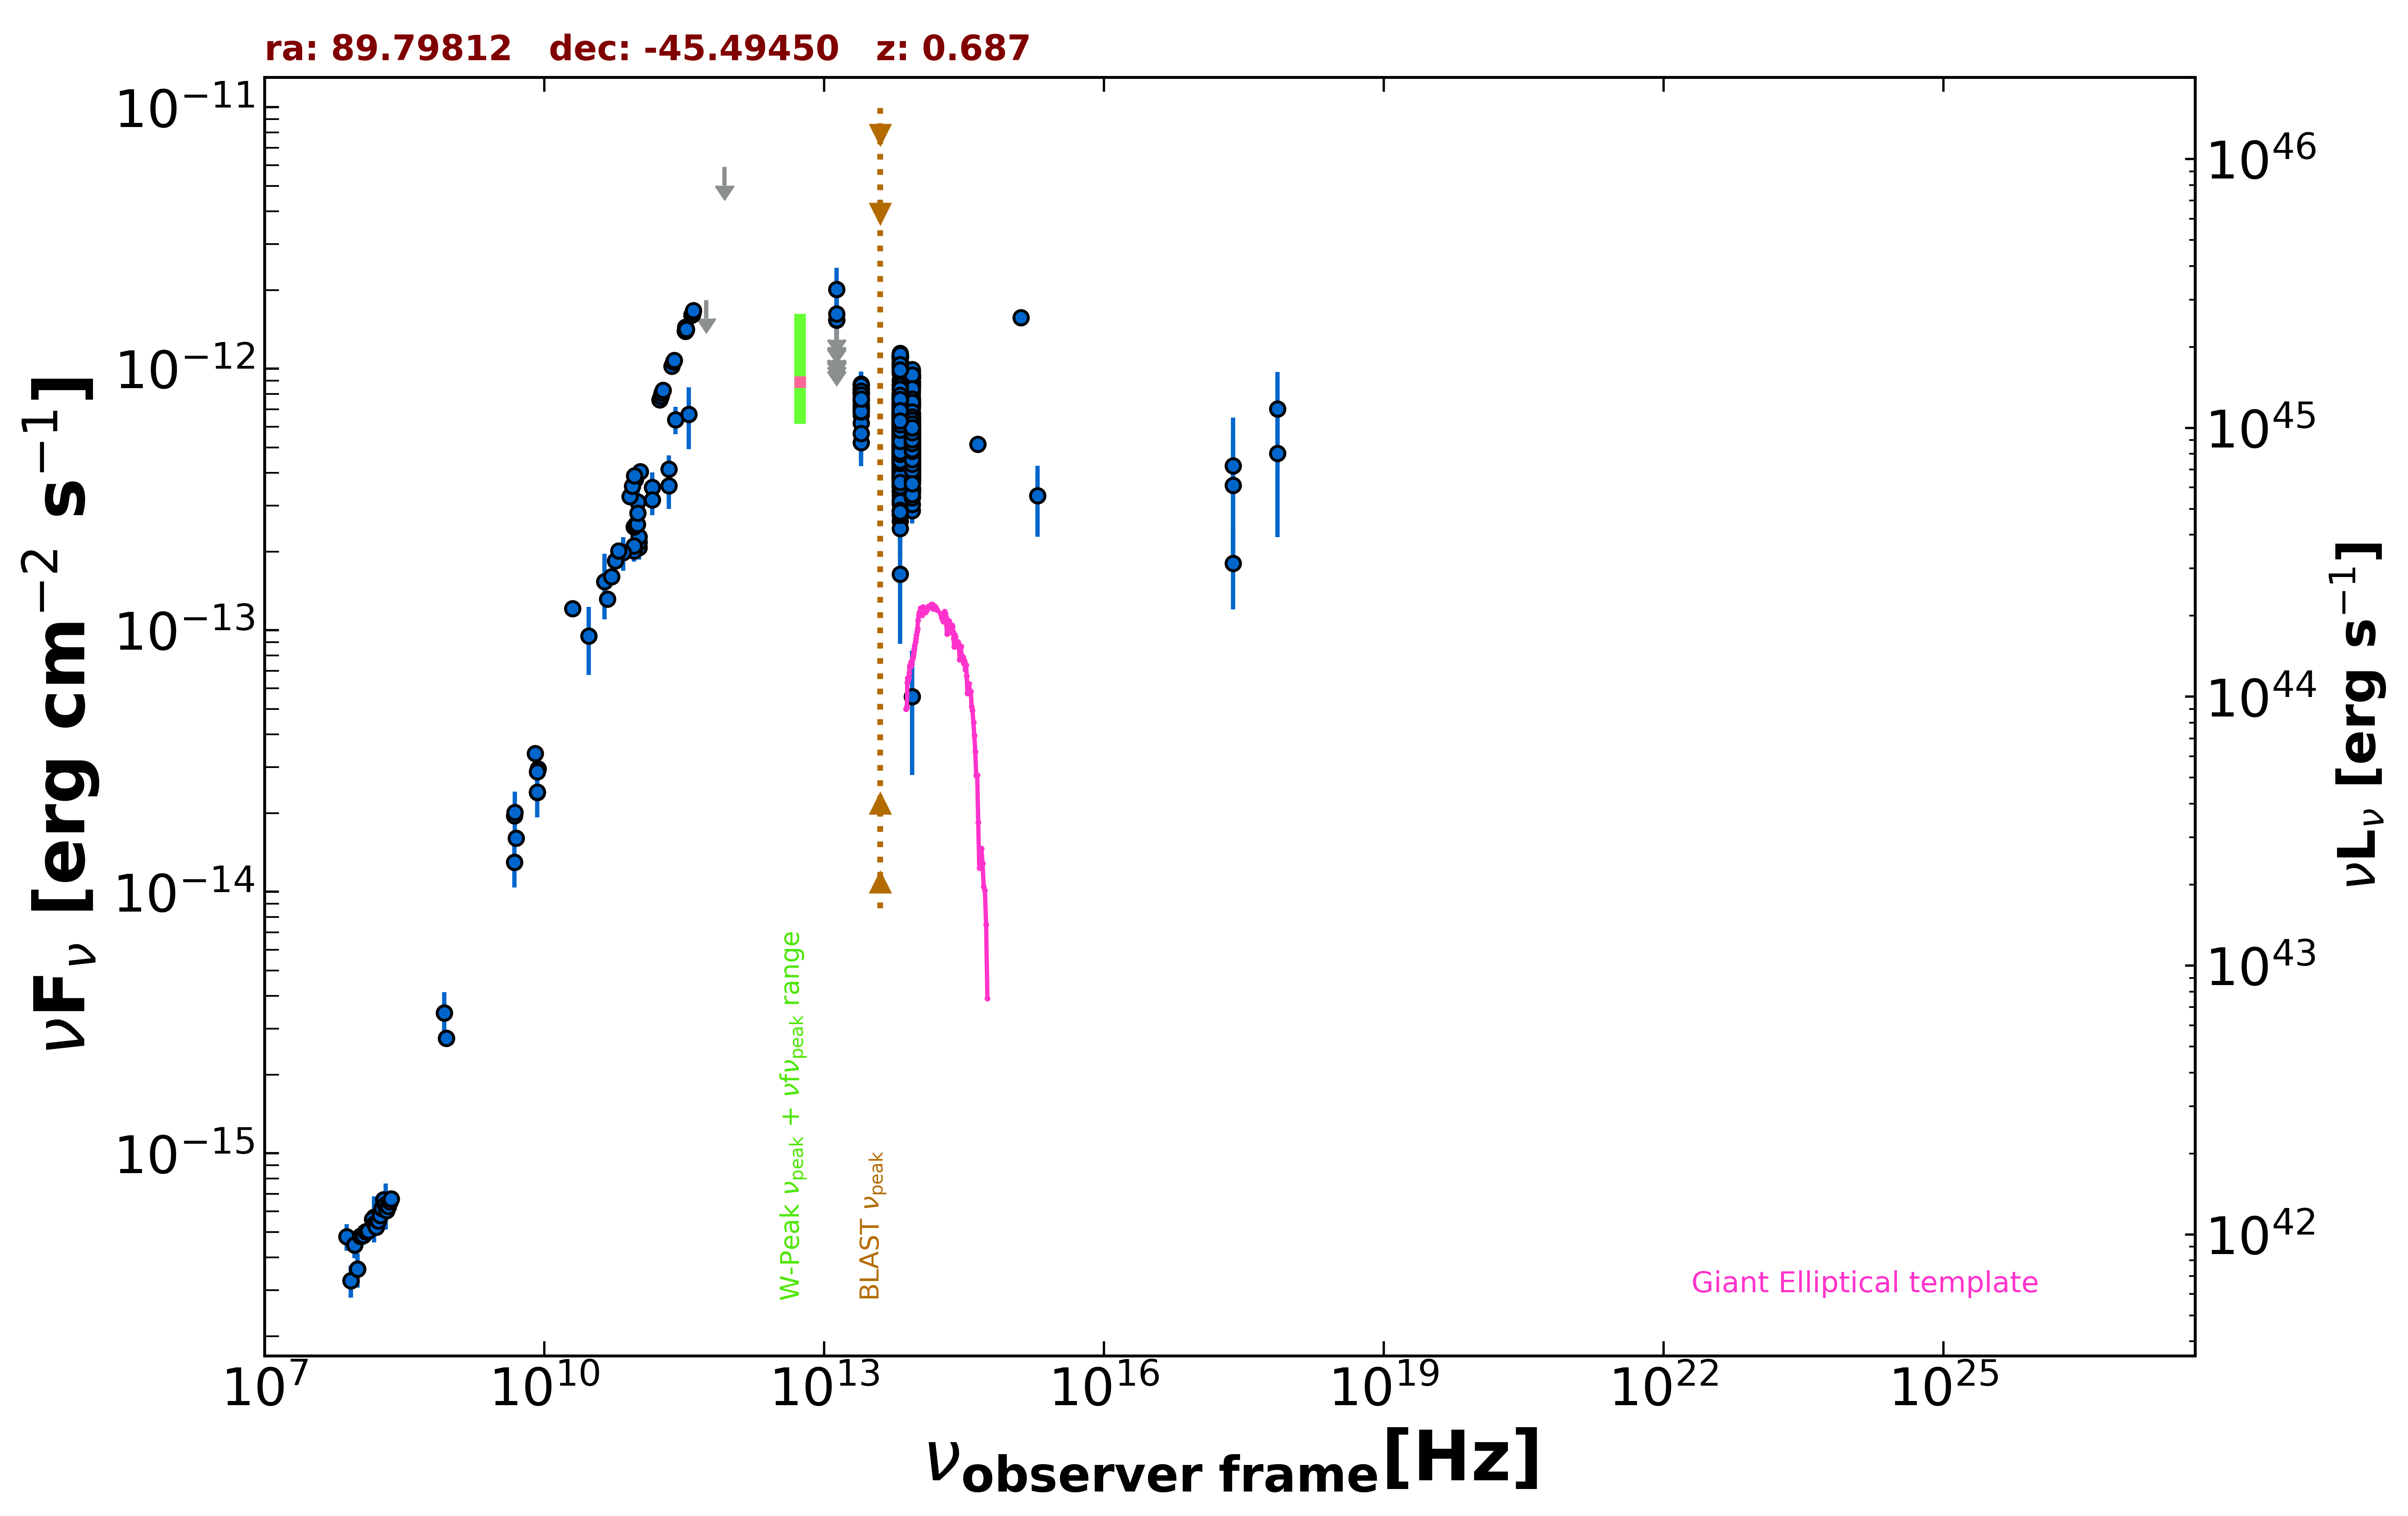

The data file committed next to this chart (first rows):
freq., flux, err_flux, MJD_start, MJD_end, flag, catalog, reference
8.870e+08, 2.754e-15, 1.980e-16, 55000, 55000, , RACS, Hale et al. 2021  PASA  38  e058
8.870e+08, 2.754e-15, 1.980e-16, 55000, 55000, , RACS, Hale et al. 2021  PASA  38  e058
8.430e+08, 3.439e-15, 1.035e-16, 55000, 55000, , SUMSS, Manch et al. 2003  MNRAS  342  1117
2.418e+17, 3.586e-13, 1.821e-13, 55000, 55000, , XMMSL2, Saxton et al. 2008  A&A  480  611
7.253e+17, 7.012e-13, 2.708e-13, 55000, 55000, , XMMSL2, Saxton et al. 2008  A&A  480  611
2.418e+17, 4.262e-13, 2.229e-13, 55000, 55000, , XMMSL2, Saxton et al. 2008  A&A  480  611
7.253e+17, 4.757e-13, 2.488e-13, 55000, 55000, , XMMSL2, Saxton et al. 2008  A&A  480  611
2.418e+17, 1.800e-13, 5.970e-14, 55000, 55000, , RASS, Boller et al. 2016  A&A  103  1
1.500e+08, 5.421e-16, 5.430e-17, 55000, 55000, , TGSS150, Intema et al. 2017  A&A  598  A781
5.000e+09, 1.605e-14, 8.000e-16, 55000, 55000, , AT20G, Murphy et al. 2010  MNRAS  402  2403
8.000e+09, 3.376e-14, 1.680e-15, 55000, 55000, , AT20G, Murphy et al. 2010  MNRAS  402  2403
2.000e+10, 1.212e-13, 5.800e-15, 55000, 55000, , AT20G, Murphy et al. 2010  MNRAS  402  2403
4.800e+09, 1.296e-14, 3.800e-16, 55000, 55000, , ATPMN, McConnell et al. 2012  MNRAS  422  1527
8.600e+09, 2.950e-14, 1.550e-15, 55000, 55000, , ATPMN, McConnell et al. 2012  MNRAS  422  1527
8.400e+09, 2.398e-14, 0.000e+00, 55000, 55000, , CRATES, Healey et al. 2007  ApJS  171  61
4.800e+09, 1.954e-14, 1.105e-15, 55000, 55000, , PMN, Griffith et al. 1993-1996  VizieR  VIII/…
2.550e+11, 6.374e-13, 7.650e-14, 56160, 56160, , ALMA, Bonato et al. 2019  MNRAS  485  1188
9.435e+10, 3.774e-13, 1.890e-14, 56171, 56171, , ALMA, Bonato et al. 2019  MNRAS  485  1188
1.063e+11, 4.038e-13, 2.125e-14, 56171, 56171, , ALMA, Bonato et al. 2019  MNRAS  485  1188
1.035e+11, 2.070e-13, 2.070e-14, 56655, 56655, , ALMA, Bonato et al. 2019  MNRAS  485  1188
9.146e+10, 2.012e-13, 1.830e-14, 56655, 56655, , ALMA, Bonato et al. 2019  MNRAS  485  1188
1.035e+11, 2.173e-13, 3.105e-14, 56655, 56655, , ALMA, Bonato et al. 2019  MNRAS  485  1188
9.146e+10, 2.104e-13, 1.825e-14, 56655, 56655, , ALMA, Bonato et al. 2019  MNRAS  485  1188
1.035e+11, 2.277e-13, 1.035e-14, 56657, 56657, , ALMA, Bonato et al. 2019  MNRAS  485  1188
9.146e+10, 2.104e-13, 9.150e-15, 56657, 56657, , ALMA, Bonato et al. 2019  MNRAS  485  1188
9.194e+10, 2.488e-13, 1.240e-14, 57384, 57384, , ALMA, Bonato et al. 2019  MNRAS  485  1188
9.569e+10, 2.530e-13, 1.260e-14, 57384, 57384, , ALMA, Bonato et al. 2019  MNRAS  485  1188
9.944e+10, 2.542e-13, 1.275e-14, 57384, 57384, , ALMA, Bonato et al. 2019  MNRAS  485  1188
1.000e+11, 3.097e-13, 4.935e-14, 55000, 55000, , PCCS2100, GHz The Planck Collaboration 2018  A&A  …
1.430e+11, 3.520e-13, 4.955e-14, 55000, 55000, , PCCS2143, GHz The Planck Collaboration 2018  A&A  …
2.170e+11, 4.139e-13, 5.175e-14, 55000, 55000, , PCCS2217, GHz The Planck Collaboration 2018  A&A  …
3.000e+10, 9.508e-14, 2.760e-14, 55000, 55000, , PCNT, The Planck Collaboration 2018  A&A  619 …
4.400e+10, 1.533e-13, 4.305e-14, 55000, 55000, , PCNT, The Planck Collaboration 2018  A&A  619 …
7.000e+10, 1.981e-13, 2.905e-14, 55000, 55000, , PCNT, The Planck Collaboration 2018  A&A  619 …
1.000e+11, 2.806e-13, 2.930e-14, 55000, 55000, , PCNT, The Planck Collaboration 2018  A&A  619 …
1.430e+11, 3.157e-13, 4.075e-14, 55000, 55000, , PCNT, The Planck Collaboration 2018  A&A  619 …
2.170e+11, 3.571e-13, 6.585e-14, 55000, 55000, , PCNT, The Planck Collaboration 2018  A&A  619 …
3.530e+11, 6.704e-13, 1.772e-13, 55000, 55000, , PCNT, The Planck Collaboration 2018  A&A  619 …
5.450e+11, 1.832e-12, 0.000e+00, 55000, 55000, UL, PCNT, The Planck Collaboration 2018  A&A  619 …
8.570e+11, 5.909e-12, 0.000e+00, 55000, 55000, UL, PCNT, The Planck Collaboration 2018  A&A  619 …
8.817e+13, 5.636e-13, 2.450e-15, 55000, 55000, , UNWISE, Schlafly et al. 2019  ApJS  240  30
6.517e+13, 6.355e-13, 3.500e-15, 55000, 55000, , UNWISE, Schlafly et al. 2019  ApJS  240  30
8.817e+13, 6.004e-13, 1.380e-14, 55000, 55000, , WISE, Wright et al. 2010  AJ  140  1868
6.517e+13, 6.999e-13, 1.550e-14, 55000, 55000, , WISE, Wright et al. 2010  AJ  140  1868
2.498e+13, 7.564e-13, 3.345e-14, 55000, 55000, , WISE, Wright et al. 2010  AJ  140  1868
1.363e+13, 9.567e-13, 9.275e-14, 55000, 55000, , WISE, Wright et al. 2010  AJ  140  1868
8.817e+13, 7.339e-13, 3.315e-14, 56735, 56735, , NEOWISE, Mainzer et al. 2014  ApJ  792  30
6.517e+13, 7.548e-13, 4.380e-14, 56735, 56735, , NEOWISE, Mainzer et al. 2014  ApJ  792  30
8.817e+13, 6.392e-13, 3.595e-14, 56734, 56734, , NEOWISE, Mainzer et al. 2014  ApJ  792  30
6.517e+13, 7.667e-13, 4.520e-14, 56734, 56734, , NEOWISE, Mainzer et al. 2014  ApJ  792  30
8.817e+13, 8.388e-13, 3.170e-14, 56735, 56735, , NEOWISE, Mainzer et al. 2014  ApJ  792  30
6.517e+13, 8.611e-13, 4.360e-14, 56735, 56735, , NEOWISE, Mainzer et al. 2014  ApJ  792  30
8.817e+13, 7.601e-13, 3.150e-14, 56736, 56736, , NEOWISE, Mainzer et al. 2014  ApJ  792  30
6.517e+13, 7.948e-13, 4.465e-14, 56736, 56736, , NEOWISE, Mainzer et al. 2014  ApJ  792  30
8.817e+13, 7.510e-13, 2.975e-14, 56735, 56735, , NEOWISE, Mainzer et al. 2014  ApJ  792  30
6.517e+13, 8.699e-13, 4.325e-14, 56735, 56735, , NEOWISE, Mainzer et al. 2014  ApJ  792  30
8.817e+13, 7.061e-13, 3.515e-14, 56734, 56734, , NEOWISE, Mainzer et al. 2014  ApJ  792  30
6.517e+13, 7.289e-13, 4.300e-14, 56734, 56734, , NEOWISE, Mainzer et al. 2014  ApJ  792  30
8.817e+13, 7.120e-13, 3.020e-14, 56735, 56735, , NEOWISE, Mainzer et al. 2014  ApJ  792  30
6.517e+13, 8.415e-13, 4.035e-14, 56735, 56735, , NEOWISE, Mainzer et al. 2014  ApJ  792  30
... 1,432 more rows
